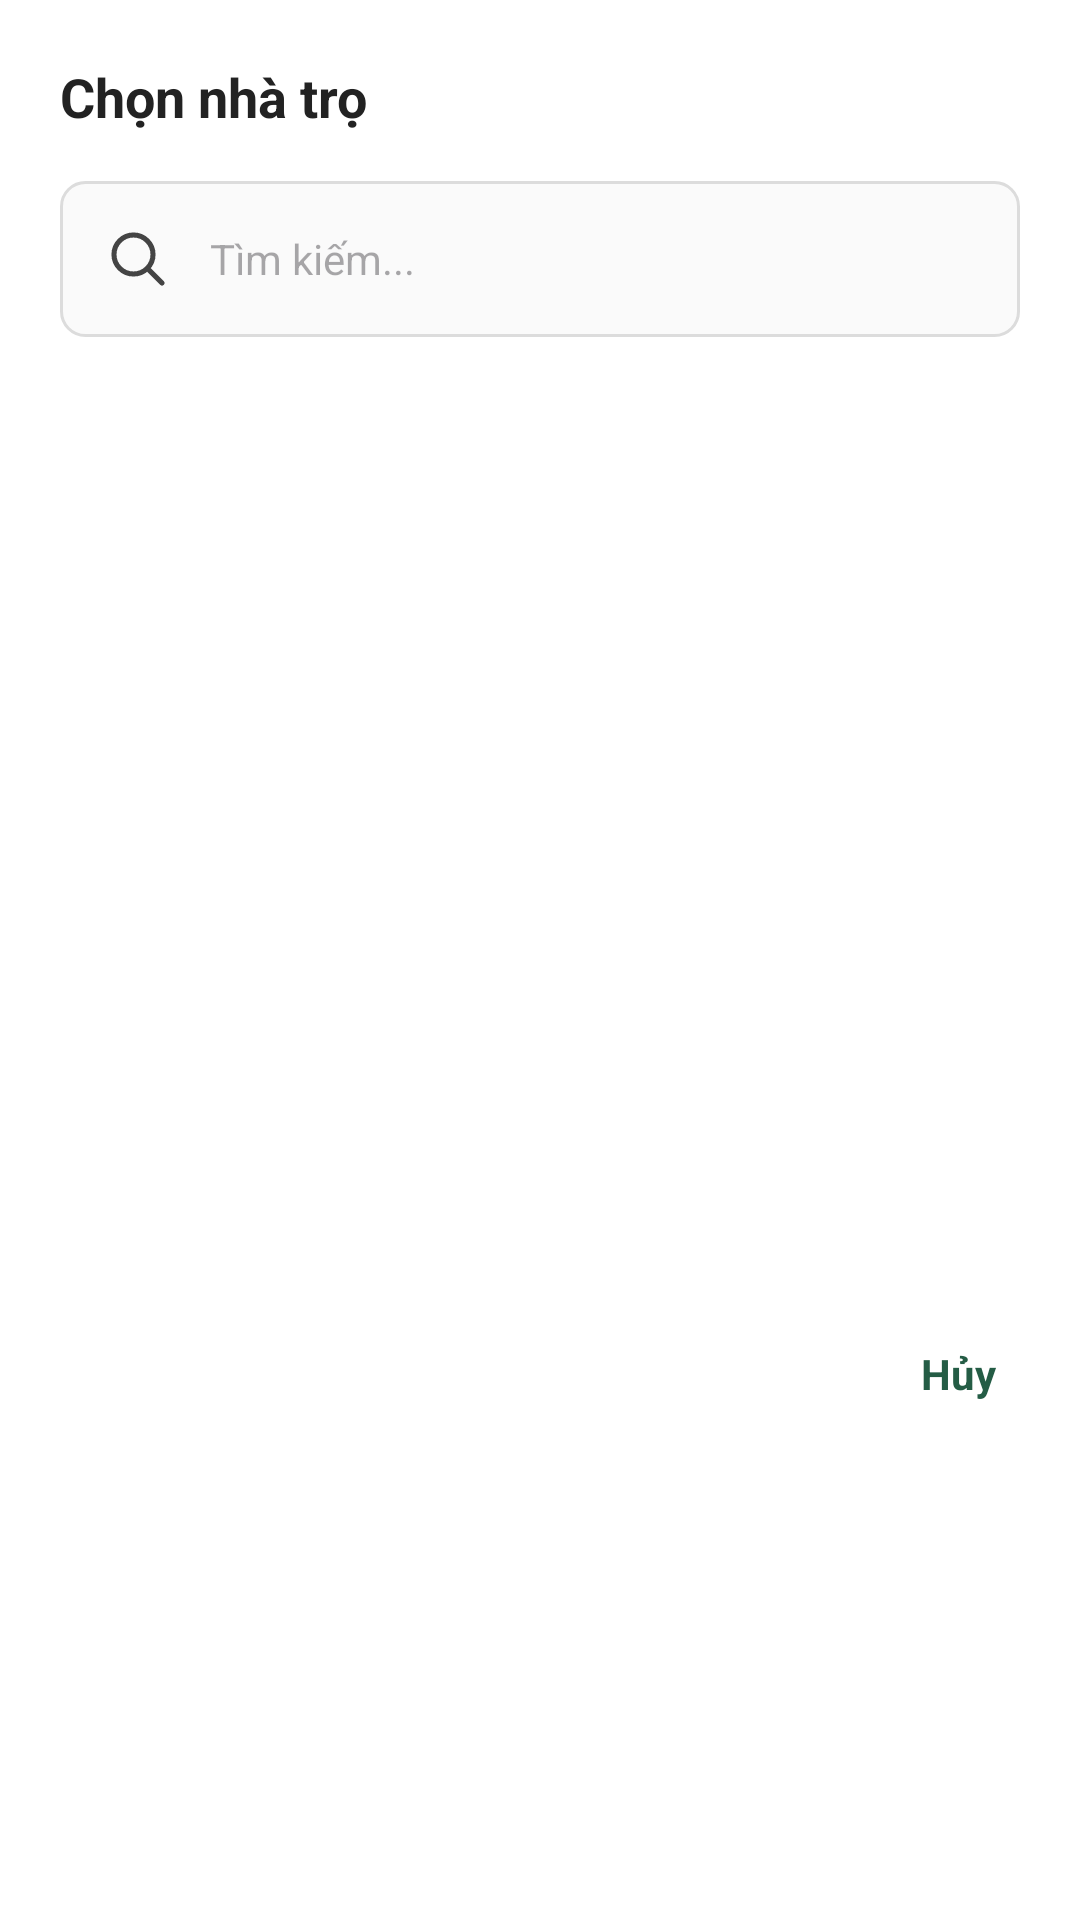

Android layout source for this screen:
<!-- AndroidManifest.xml: application theme Theme.BTLQuanLyNhaTro -->
<!-- res/layout/dialog_danh_sach.xml -->
<?xml version="1.0" encoding="utf-8"?>
<LinearLayout xmlns:android="http://schemas.android.com/apk/res/android"
    android:layout_width="match_parent"
    android:layout_height="wrap_content"
    android:background="#FFFFFF"
    android:orientation="vertical"
    android:padding="20dp">

    
    <TextView
        android:id="@+id/txtTieuDeDialog"
        android:layout_width="wrap_content"
        android:layout_height="wrap_content"
        android:text="Chọn nhà trọ"
        android:textColor="#222222"
        android:textSize="18sp"
        android:textStyle="bold"
        android:layout_marginBottom="16dp" />

    
    <include
        android:id="@+id/edtSearch"
        layout="@layout/layout_search" />

    
    <ScrollView
        android:layout_width="match_parent"
        android:layout_height="300dp"
        android:fillViewport="true"
        android:layout_marginBottom="12dp">

        <LinearLayout
            android:id="@+id/layoutContainerDialog"
            android:layout_width="match_parent"
            android:layout_height="wrap_content"
            android:orientation="vertical" />
    </ScrollView>

    
    <TextView
        android:id="@+id/btnHuyDialog"
        android:layout_width="wrap_content"
        android:layout_height="wrap_content"
        android:layout_gravity="end"
        android:padding="8dp"
        android:text="Hủy"
        android:textColor="#245C45"
        android:textSize="14sp"
        android:textStyle="bold"
        android:background="?attr/selectableItemBackground" />

</LinearLayout>
<!-- res/layout/layout_search.xml (included above) -->
<?xml version="1.0" encoding="utf-8"?>
<EditText
    xmlns:android="http://schemas.android.com/apk/res/android"
    android:id="@+id/edtSearch"
    android:layout_width="match_parent"
    android:layout_height="52dp"
    android:layout_marginBottom="16dp"
    android:background="@drawable/bg_edittext"
    android:drawableStart="@drawable/ic_search"
    android:drawablePadding="12dp"
    android:hint="Tìm kiếm..."
    android:inputType="text"
    android:maxLines="1"
    android:paddingHorizontal="14dp"
    android:singleLine="true"
    android:textSize="14sp"
    />
<!-- resources referenced by this layout -->
<resources>
  <!-- drawable bg_edittext (drawable) -->
  <shape xmlns:android="http://schemas.android.com/apk/res/android">
      <solid android:color="#FAFAFA"/>
      <stroke android:width="1dp" android:color="#DCDCDC"/>
      <corners android:radius="8dp"/>
  </shape>
  <!-- drawable ic_search (drawable) -->
  <vector xmlns:android="http://schemas.android.com/apk/res/android"
      android:width="24dp" android:height="24dp" android:viewportWidth="24" android:viewportHeight="24">
      <path android:pathData="M15.5,15.5 L20,20 M17,10.5 A6.5,6.5 0,1 1,4,10.5 A6.5,6.5 0,1 1,17,10.5" android:strokeColor="@color/darker_gray"
          android:strokeWidth="1.7" android:strokeLineCap="round" android:strokeLineJoin="round" />
  </vector>
  <style name="Theme.BTLQuanLyNhaTro" parent="Base.Theme.BTLQuanLyNhaTro" />
  <color name="darker_gray">#FF444444</color>
  <style name="Base.Theme.BTLQuanLyNhaTro" parent="Theme.Material3.DayNight.NoActionBar">
          
          
      </style>
</resources>
